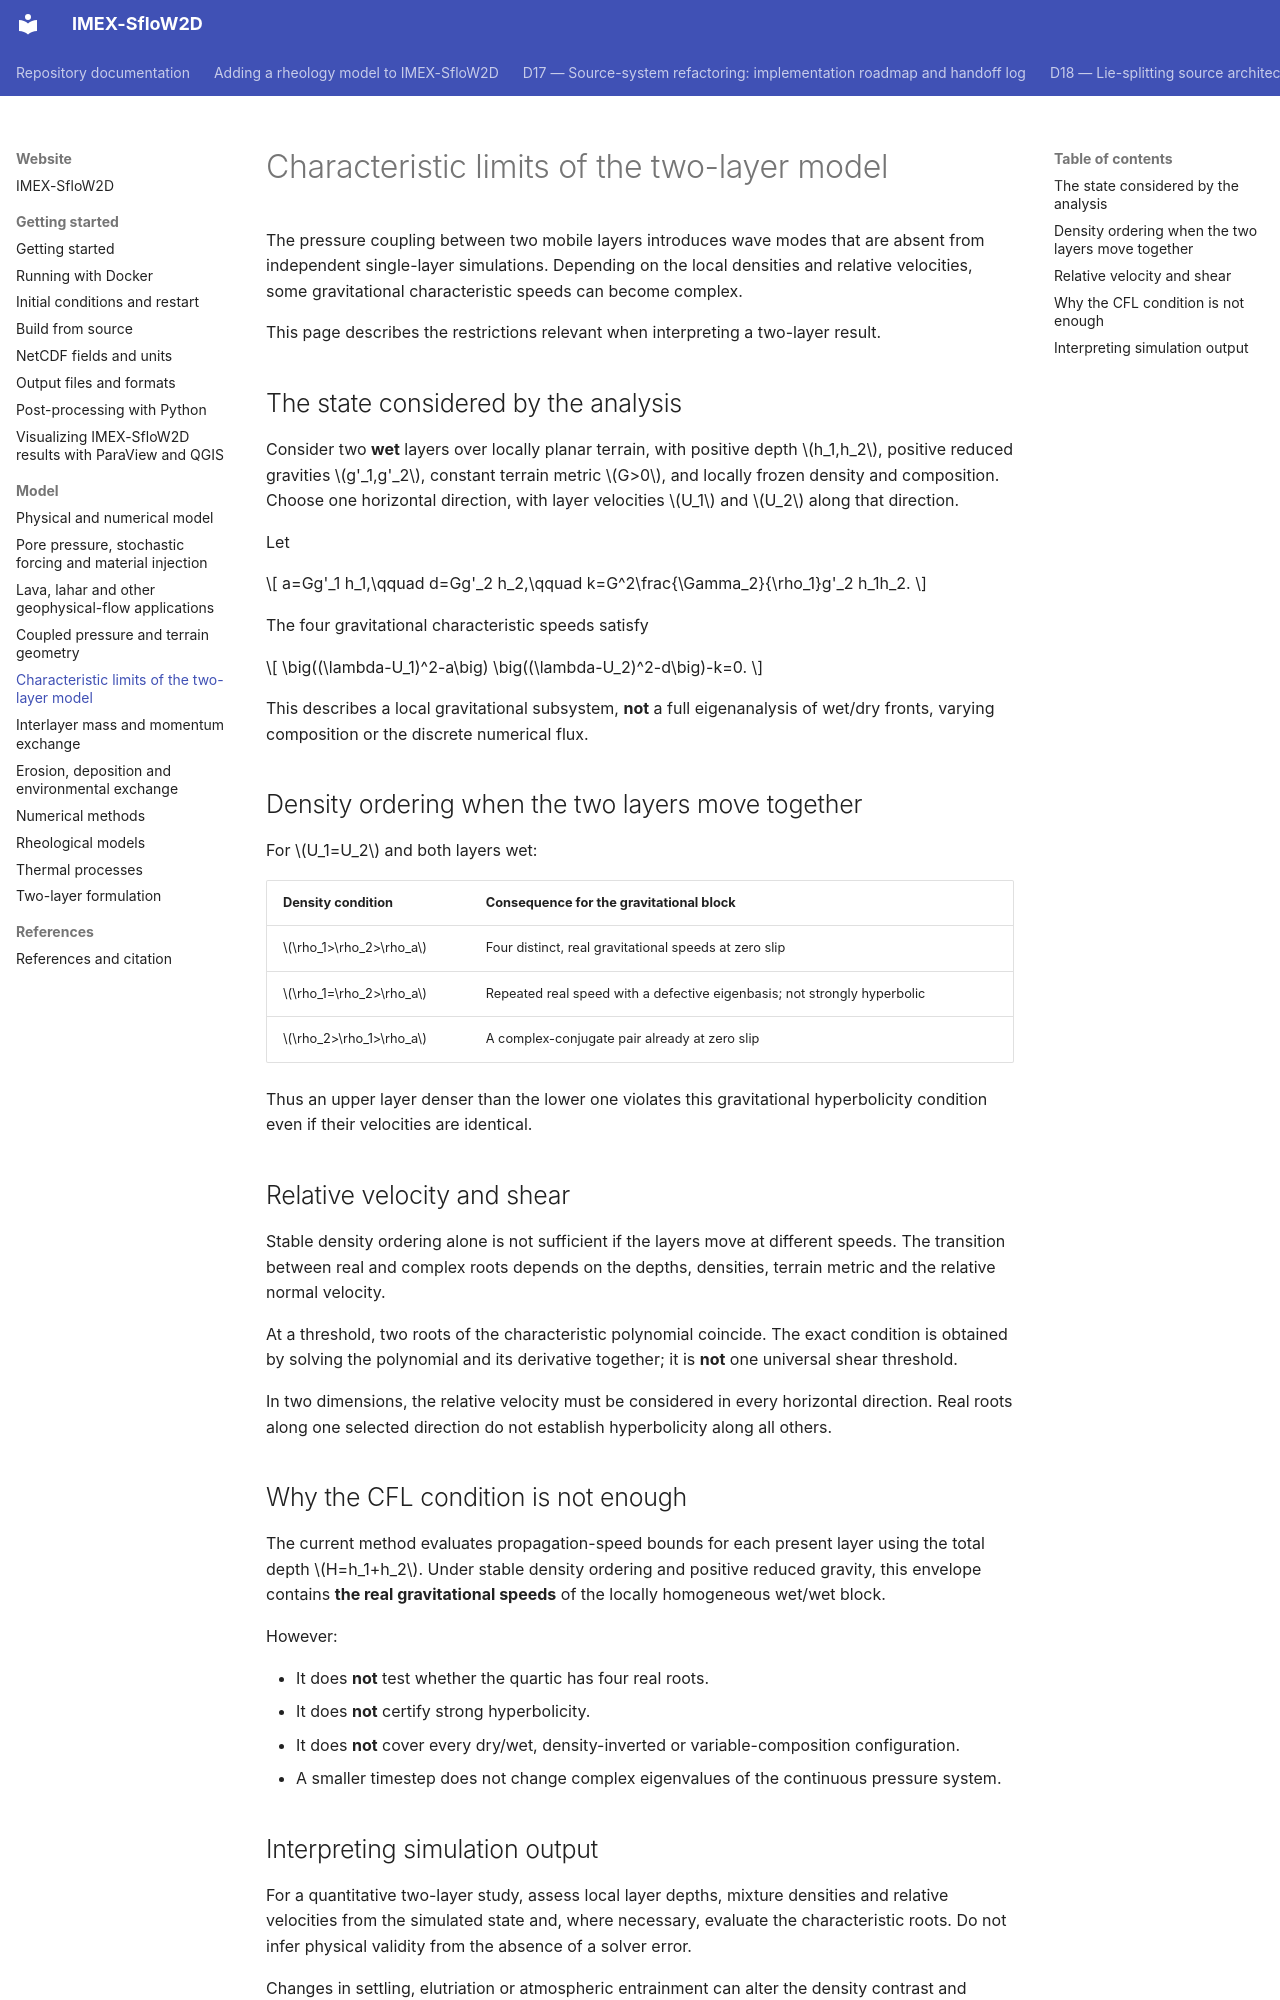

repository: demichie/IMEX_SfloW2D_dev · page: website/model/hyperbolicity/index.html · generator: mkdocs

# Characteristic limits of the two-layer model

The pressure coupling between two mobile layers introduces wave
modes that are absent from independent single-layer simulations.
Depending on the local densities and relative velocities,
some gravitational characteristic speeds can become complex.

This page describes the restrictions relevant when interpreting
a two-layer result.

## The state considered by the analysis

Consider two **wet** layers over locally planar terrain, with
positive depth $h_1,h_2$, positive reduced gravities $g'_1,g'_2$,
constant terrain metric $G>0$, and locally frozen density and
composition. Choose one horizontal direction, with layer
velocities $U_1$ and $U_2$ along that direction.

Let

$$
a=Gg'_1 h_1,\qquad d=Gg'_2 h_2,\qquad
k=G^2\frac{\Gamma_2}{\rho_1}g'_2 h_1h_2.
$$

The four gravitational characteristic speeds satisfy

$$
\big((\lambda-U_1)^2-a\big)
\big((\lambda-U_2)^2-d\big)-k=0.
$$

This describes a local gravitational subsystem, **not** a full
eigenanalysis of wet/dry fronts, varying composition or the
discrete numerical flux.

## Density ordering when the two layers move together

For $U_1=U_2$ and both layers wet:

| Density condition | Consequence for the gravitational block |
| --- | --- |
| $\rho_1>\rho_2>\rho_a$ | Four distinct, real gravitational speeds at zero slip |
| $\rho_1=\rho_2>\rho_a$ | Repeated real speed with a defective eigenbasis; not strongly hyperbolic |
| $\rho_2>\rho_1>\rho_a$ | A complex-conjugate pair already at zero slip |

Thus an upper layer denser than the lower one violates this
gravitational hyperbolicity condition even if their velocities
are identical.

## Relative velocity and shear

Stable density ordering alone is not sufficient if the layers
move at different speeds. The transition between real and
complex roots depends on the depths, densities, terrain metric
and the relative normal velocity.

At a threshold, two roots of the characteristic polynomial
coincide. The exact condition is obtained by solving the
polynomial and its derivative together; it is **not** one
universal shear threshold.

In two dimensions, the relative velocity must be considered in
every horizontal direction. Real roots along one selected
direction do not establish hyperbolicity along all others.

## Why the CFL condition is not enough

The current method evaluates propagation-speed bounds for each
present layer using the total depth $H=h_1+h_2$. Under stable
density ordering and positive reduced gravity, this envelope
contains **the real gravitational speeds** of the locally
homogeneous wet/wet block.

However:

- It does **not** test whether the quartic has four real roots.
- It does **not** certify strong hyperbolicity.
- It does **not** cover every dry/wet, density-inverted or
  variable-composition configuration.
- A smaller timestep does not change complex eigenvalues of the
  continuous pressure system.
